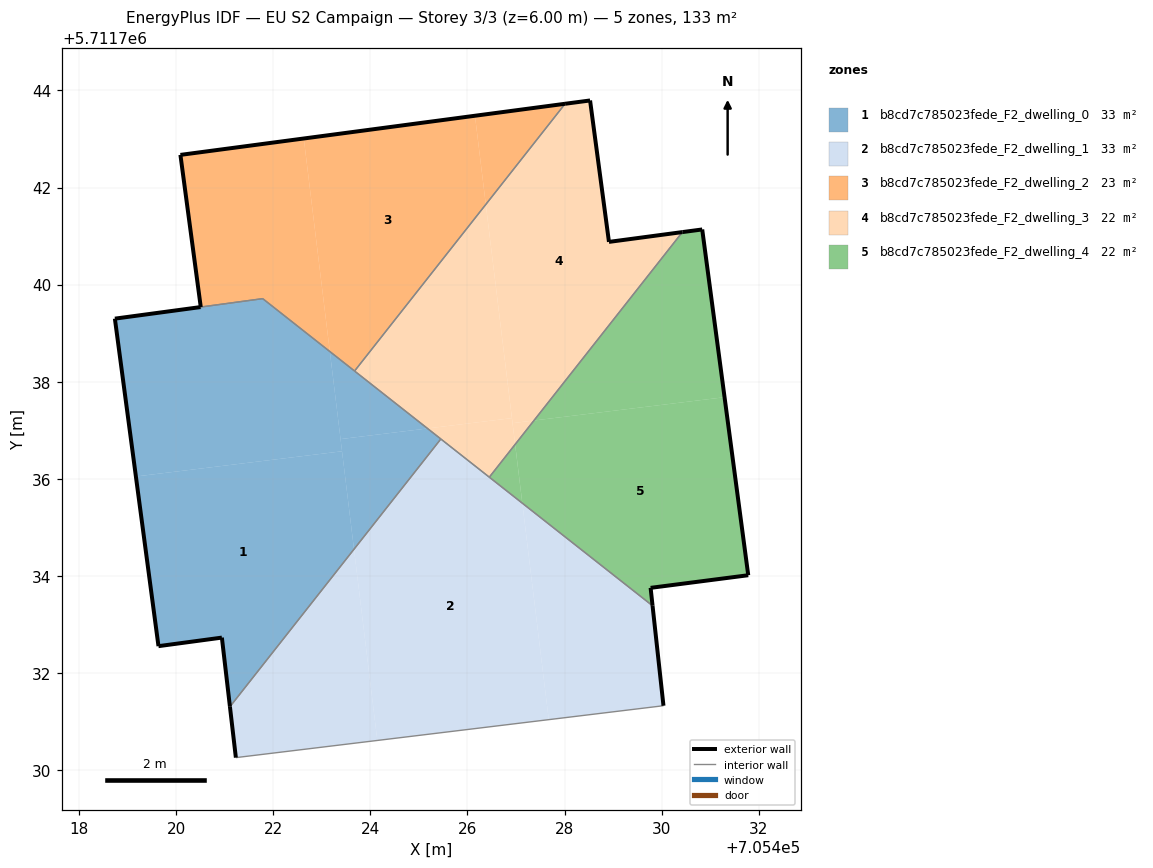
=== STOREY PLAN SPEC (per zone: floor XY polygon, exterior-wall plan segments, windows/doors) ===
zone 1: b8cd7c785023fede_F2_dwelling_0  (32.5 m²)
  floor: (705423.42, 5711736.57) (705423.17, 5711738.62) (705421.78, 5711739.71) (705418.74, 5711739.30) (705419.17, 5711736.05)
  floor: (705421.11, 5711731.31) (705423.66, 5711734.55) (705423.42, 5711736.57) (705419.17, 5711736.05) (705419.64, 5711732.55) (705420.94, 5711732.73)
  floor: (705425.18, 5711737.04) (705423.17, 5711738.62) (705423.39, 5711736.82)
  floor: (705423.66, 5711734.55) (705425.45, 5711736.82) (705425.18, 5711737.04) (705423.39, 5711736.82)
  exterior wall: (705421.11, 5711731.31) – (705420.94, 5711732.73)  [1.4 m]
  exterior wall: (705420.94, 5711732.73) – (705419.64, 5711732.55)  [1.3 m]
  exterior wall: (705419.64, 5711732.55) – (705418.74, 5711739.30)  [6.8 m]
  exterior wall: (705418.74, 5711739.30) – (705420.50, 5711739.54)  [1.8 m]
  exterior wall: (705420.51, 5711739.54) – (705420.50, 5711739.54)  [0.0 m]
  interior walls: 5
zone 2: b8cd7c785023fede_F2_dwelling_1  (33.4 m²)
  floor: (705424.14, 5711730.61) (705423.66, 5711734.55) (705421.11, 5711731.31) (705421.23, 5711730.26)
  floor: (705427.67, 5711731.04) (705427.13, 5711735.50) (705425.45, 5711736.82) (705423.66, 5711734.55) (705424.14, 5711730.61)
  floor: (705430.04, 5711731.33) (705429.81, 5711733.38) (705427.13, 5711735.50) (705427.67, 5711731.04)
  exterior wall: (705429.81, 5711733.38) – (705430.04, 5711731.33)  [2.1 m]
  exterior wall: (705421.23, 5711730.26) – (705421.11, 5711731.31)  [1.1 m]
  interior walls: 4
zone 3: b8cd7c785023fede_F2_dwelling_2  (23.1 m²)
  floor: (705423.68, 5711738.22) (705426.38, 5711741.65) (705426.16, 5711743.48) (705422.63, 5711743.01) (705423.17, 5711738.62)
  floor: (705423.17, 5711738.62) (705422.63, 5711743.01) (705420.09, 5711742.67) (705420.51, 5711739.54) (705421.78, 5711739.71)
  floor: (705426.38, 5711741.65) (705428.01, 5711743.72) (705426.16, 5711743.48)
  exterior wall: (705420.09, 5711742.67) – (705428.01, 5711743.72)  [8.0 m]
  exterior wall: (705420.51, 5711739.54) – (705420.09, 5711742.67)  [3.2 m]
  interior walls: 4
zone 4: b8cd7c785023fede_F2_dwelling_3  (22.3 m²)
  floor: (705426.45, 5711736.03) (705426.98, 5711736.71) (705426.92, 5711737.25) (705425.18, 5711737.04)
  floor: (705426.92, 5711737.25) (705426.38, 5711741.65) (705423.68, 5711738.22) (705425.18, 5711737.04)
  floor: (705427.37, 5711737.20) (705430.43, 5711741.08) (705428.92, 5711740.88) (705428.53, 5711743.79) (705428.01, 5711743.72) (705426.38, 5711741.65) (705426.93, 5711737.15)
  floor: (705426.98, 5711736.71) (705427.37, 5711737.20) (705426.93, 5711737.15)
  exterior wall: (705428.01, 5711743.72) – (705428.53, 5711743.79)  [0.5 m]
  exterior wall: (705428.53, 5711743.79) – (705428.92, 5711740.88)  [2.9 m]
  exterior wall: (705428.92, 5711740.88) – (705430.43, 5711741.08)  [1.5 m]
  interior walls: 4
zone 5: b8cd7c785023fede_F2_dwelling_4  (22.2 m²)
  floor: (705431.30, 5711737.68) (705430.84, 5711741.14) (705430.43, 5711741.08) (705427.37, 5711737.20)
  floor: (705431.78, 5711734.01) (705431.30, 5711737.68) (705427.37, 5711737.20) (705426.98, 5711736.71) (705427.13, 5711735.50) (705429.81, 5711733.38) (705429.77, 5711733.75)
  floor: (705427.13, 5711735.50) (705426.98, 5711736.71) (705426.45, 5711736.03)
  exterior wall: (705429.77, 5711733.75) – (705429.81, 5711733.38)  [0.4 m]
  exterior wall: (705430.43, 5711741.08) – (705430.84, 5711741.14)  [0.4 m]
  exterior wall: (705430.84, 5711741.14) – (705431.78, 5711734.01)  [7.2 m]
  exterior wall: (705431.78, 5711734.01) – (705429.77, 5711733.75)  [2.0 m]
  interior walls: 2

=== DERIVED (storey summary) ===
Building: EU S2 Campaign
Storey: 3 of 3  (floor level z = 6.00 m)
Storey gross floor area: 133.5 m²
Zones on this storey: 5
  - b8cd7c785023fede_F2_dwelling_0: floor 32.5 m²; exterior wall 11.3 m (34.0 m²); WWR 0.0%
  - b8cd7c785023fede_F2_dwelling_1: floor 33.4 m²; exterior wall 3.1 m (9.4 m²); WWR 0.0%
  - b8cd7c785023fede_F2_dwelling_2: floor 23.1 m²; exterior wall 11.2 m (33.5 m²); WWR 0.0%
  - b8cd7c785023fede_F2_dwelling_3: floor 22.3 m²; exterior wall 5.0 m (15.0 m²); WWR 0.0%
  - b8cd7c785023fede_F2_dwelling_4: floor 22.2 m²; exterior wall 10.0 m (30.0 m²); WWR 0.0%
Zone adjacency (shared interzone walls):
  - b8cd7c785023fede_F2_dwelling_0 ↔ b8cd7c785023fede_F2_dwelling_1
  - b8cd7c785023fede_F2_dwelling_0 ↔ b8cd7c785023fede_F2_dwelling_2
  - b8cd7c785023fede_F2_dwelling_0 ↔ b8cd7c785023fede_F2_dwelling_3
  - b8cd7c785023fede_F2_dwelling_1 ↔ b8cd7c785023fede_F2_dwelling_3
  - b8cd7c785023fede_F2_dwelling_1 ↔ b8cd7c785023fede_F2_dwelling_4
  - b8cd7c785023fede_F2_dwelling_2 ↔ b8cd7c785023fede_F2_dwelling_3
  - b8cd7c785023fede_F2_dwelling_3 ↔ b8cd7c785023fede_F2_dwelling_4